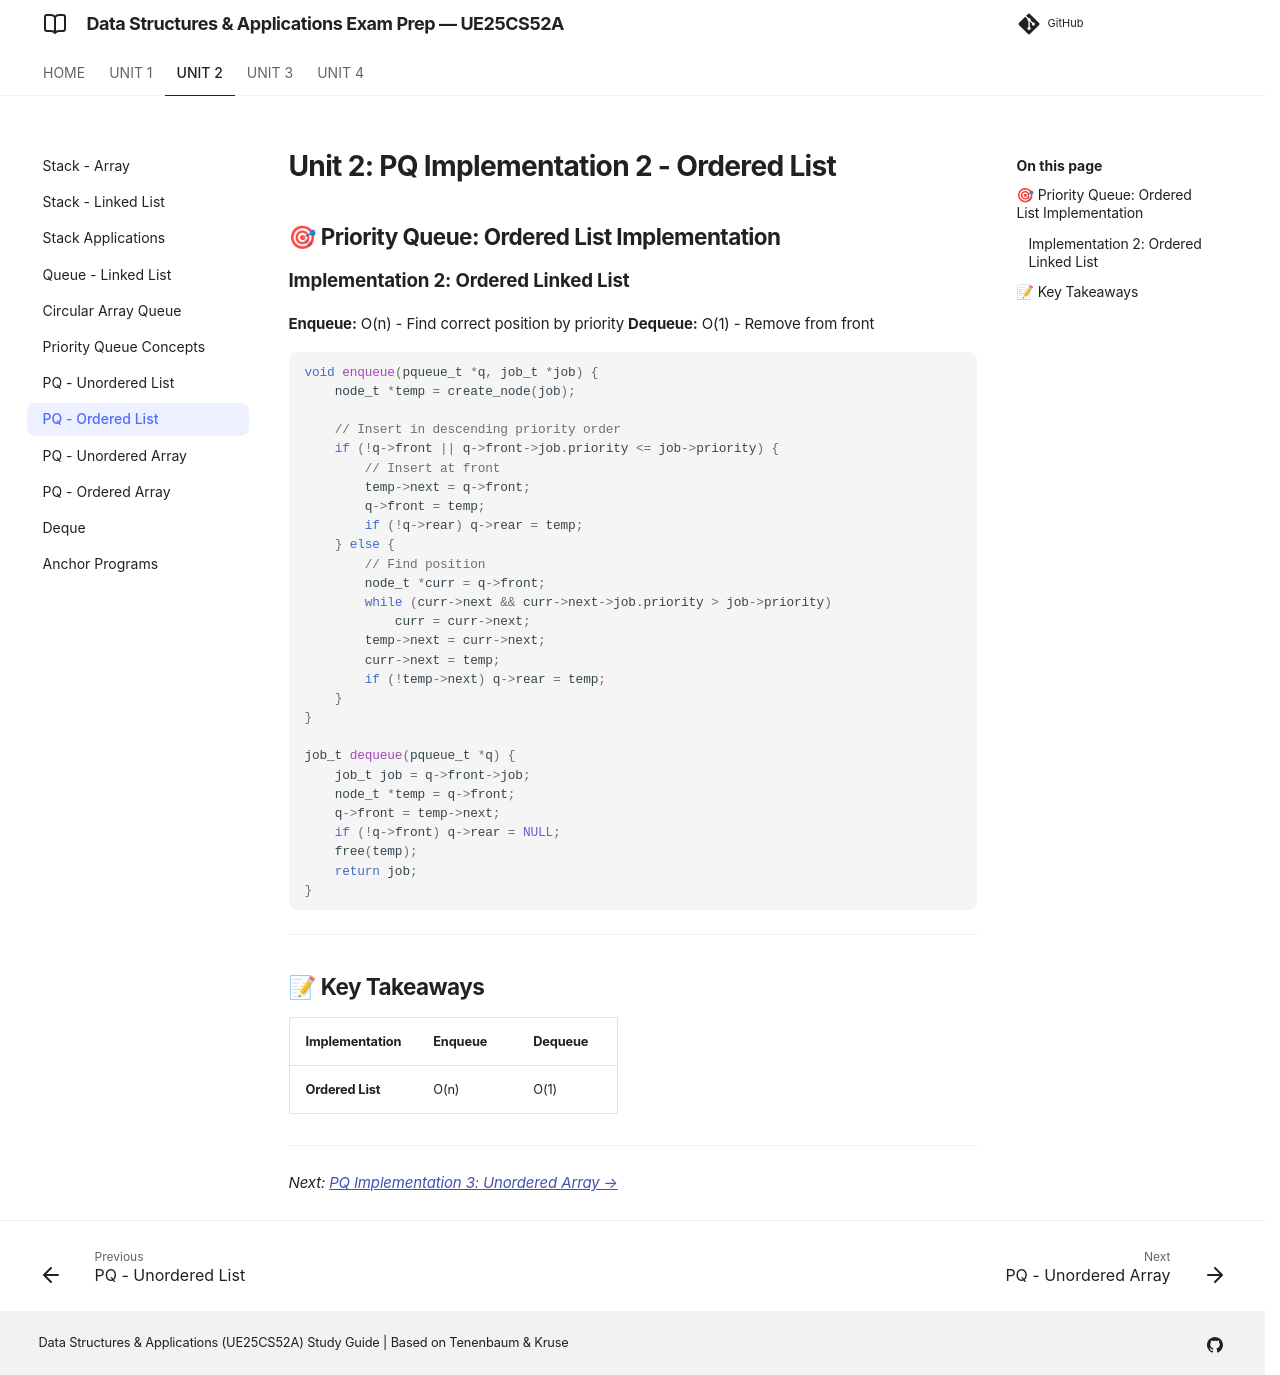

repository: imyash0722/SEM3-DSA-UE25CS52A-STUDY-MATERIAL · page: unit2/theory/unit2_08_pq_ordered_list/index.html · generator: mkdocs

# Unit 2: PQ Implementation 2 - Ordered List

## 🎯 Priority Queue: Ordered List Implementation

### Implementation 2: Ordered Linked List

**Enqueue:** O(n) - Find correct position by priority
**Dequeue:** O(1) - Remove from front

```c
void enqueue(pqueue_t *q, job_t *job) {
    node_t *temp = create_node(job);
    
    // Insert in descending priority order
    if (!q->front || q->front->job.priority <= job->priority) {
        // Insert at front
        temp->next = q->front;
        q->front = temp;
        if (!q->rear) q->rear = temp;
    } else {
        // Find position
        node_t *curr = q->front;
        while (curr->next && curr->next->job.priority > job->priority)
            curr = curr->next;
        temp->next = curr->next;
        curr->next = temp;
        if (!temp->next) q->rear = temp;
    }
}

job_t dequeue(pqueue_t *q) {
    job_t job = q->front->job;
    node_t *temp = q->front;
    q->front = temp->next;
    if (!q->front) q->rear = NULL;
    free(temp);
    return job;
}
```

---

## 📝 Key Takeaways

| Implementation | Enqueue | Dequeue |
|----------------|---------|---------|
| **Ordered List** | O(n) | O(1) |

---

*Next: [PQ Implementation 3: Unordered Array →](./unit2_09_pq_unordered_array.md)*
